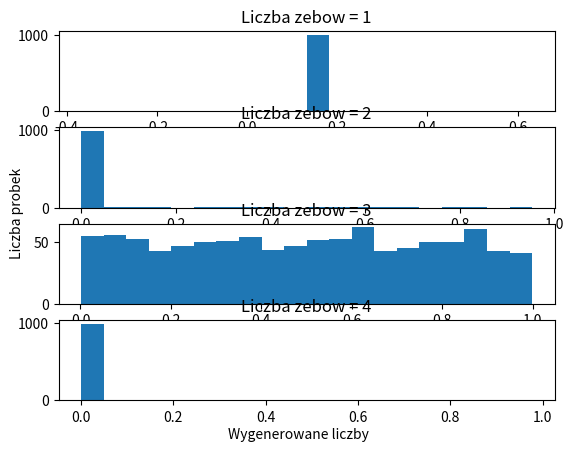
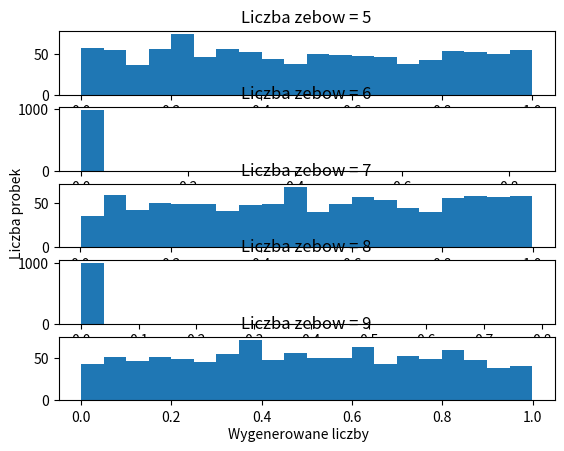
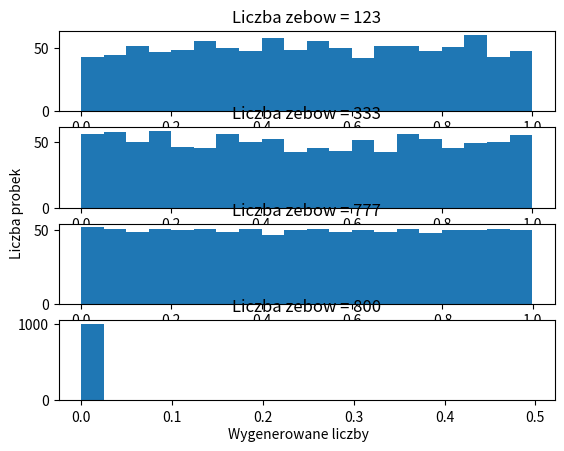

Generate these figures, in order, with matplotlib:
import random
import time
from abc import abstractmethod
from typing import Any

from numpy import arange
from matplotlib import pyplot


class Generator(object):

    def __init__(self) -> None:
        super().__init__()

    @abstractmethod
    def generate_random_numbers(self, seed, number):
        raise NotImplementedError


class SawtoothGenerator(Generator):

    def __init__(self, frequency=10) -> None:
        super().__init__()
        self._frequency = frequency
        self._sawtooth, self._values = self.sawtooth_wave(frequency)

    def sawtooth_wave(self, frequency=10) -> (dict, list):
        step = 0.01
        values = [x for x in arange(0, 1, step)]
        values = frequency * values
        t = [x for x in arange(0, 1, step / frequency)]

        sawtooth = {}
        iter = 0
        for val in values:
            sawtooth[t[iter]] = val
            iter += 1
        return sawtooth, values

    def show_sawtooth_wave(self, interpolate=True):
        if interpolate:
            pyplot.plot(self._sawtooth.keys(),
                        self._sawtooth.values(),
                        '*')
        else:
            pyplot.plot(self._sawtooth.keys(),
                        self._sawtooth.values())
        pyplot.show()

    def generate_random_numbers(self, seed: float, number: int) -> list:
        ret = []
        if seed < 0 or number < 0:
            return ret
        ret.append((seed * self._frequency) - int(seed * self._frequency))
        for i in range(1, number):
            ret.append(ret[i - 1] * self._frequency - int(ret[i - 1] * self._frequency))

        return ret

    @property
    def sawtooth(self):
        return self._sawtooth


class ModGenerator(Generator):

    def __init__(self, a=69069, c=1, mod=2 ** 32) -> None:
        super().__init__()
        self._mod = mod
        self._a = a
        self._c = c

    def generate_random_numbers(self, seed: float, number: int):
        ret = []
        if seed < 0 or number < 0:
            return ret

        ret.append(((self._a * seed) + self._c) % self._mod)

        for i in range(1, number):
            ret.append((self._a * ret[i - 1] + self._c) % self._mod)

        return ret


if __name__ == '__main__':
    fig = pyplot.figure(1)
    fig.text(0.5, 0.04, 'Wygenerowane liczby', ha='center', va='center')
    fig.text(0.06, 0.5, 'Liczba probek', ha='center', va='center', rotation='vertical')

    czestotliwosci = range(1,5)
    for val in czestotliwosci:
        sgen = SawtoothGenerator(val)
        pyplot.subplot(len(czestotliwosci),1,czestotliwosci.index(val)+1).set_title('Liczba zebow = '+str(val))
        liczby = sgen.generate_random_numbers(time.time(), 1000)
        pyplot.hist(liczby,20)

    fig2 = pyplot.figure(2)
    fig2.text(0.5, 0.04, 'Wygenerowane liczby', ha='center', va='center')
    fig2.text(0.06, 0.5, 'Liczba probek', ha='center', va='center', rotation='vertical')
    czestotliwosci = range(5,10)
    for val in czestotliwosci:
        sgen = SawtoothGenerator(val)
        pyplot.subplot(len(czestotliwosci),1,czestotliwosci.index(val)+1).set_title('Liczba zebow = '+str(val))
        liczby = sgen.generate_random_numbers(time.time(), 1000)
        pyplot.hist(liczby, 20)

    fig3 = pyplot.figure(3)
    fig3.text(0.5, 0.04, 'Wygenerowane liczby', ha='center', va='center')
    fig3.text(0.06, 0.5, 'Liczba probek', ha='center', va='center', rotation='vertical')
    czestotliwosci = [123,333,777,800]
    for val in czestotliwosci:
        sgen = SawtoothGenerator(val)
        pyplot.subplot(len(czestotliwosci),1,czestotliwosci.index(val)+1).set_title('Liczba zebow = '+str(val))
        liczby = sgen.generate_random_numbers(time.time(), 1000)
        pyplot.hist(liczby, 20)

    # params = [(), (40692, 0, 2 ** 31 - 249), ((2 ** 2) * (23 ** 7) + 1, 0, 2 ** 35), (1099087573, 0, 2 ** 32)]
    # names = ['Marsaglia (1972)', 'L\'Ecuyer (1988)', 'Zielinski (1966)', 'Fishman (1990)']
    # num = 1
    #
    #
    # fig = pyplot.figure(1)
    # fig.text(0.5, 0.04, 'Wygenerowane liczby', ha='center', va='center')
    # fig.text(0.06, 0.5, 'Liczba probek', ha='center', va='center', rotation='vertical')
    #
    # for param in params:
    #     mgen = ModGenerator()
    #
    #     numbers = mgen.generate_random_numbers(time.time(), 1000)
    #     pyplot.subplot(2, 2, num).set_title(names[num-1])
    #     pyplot.hist(numbers, 10)
    #     num += 1
sgen = SawtoothGenerator(777)